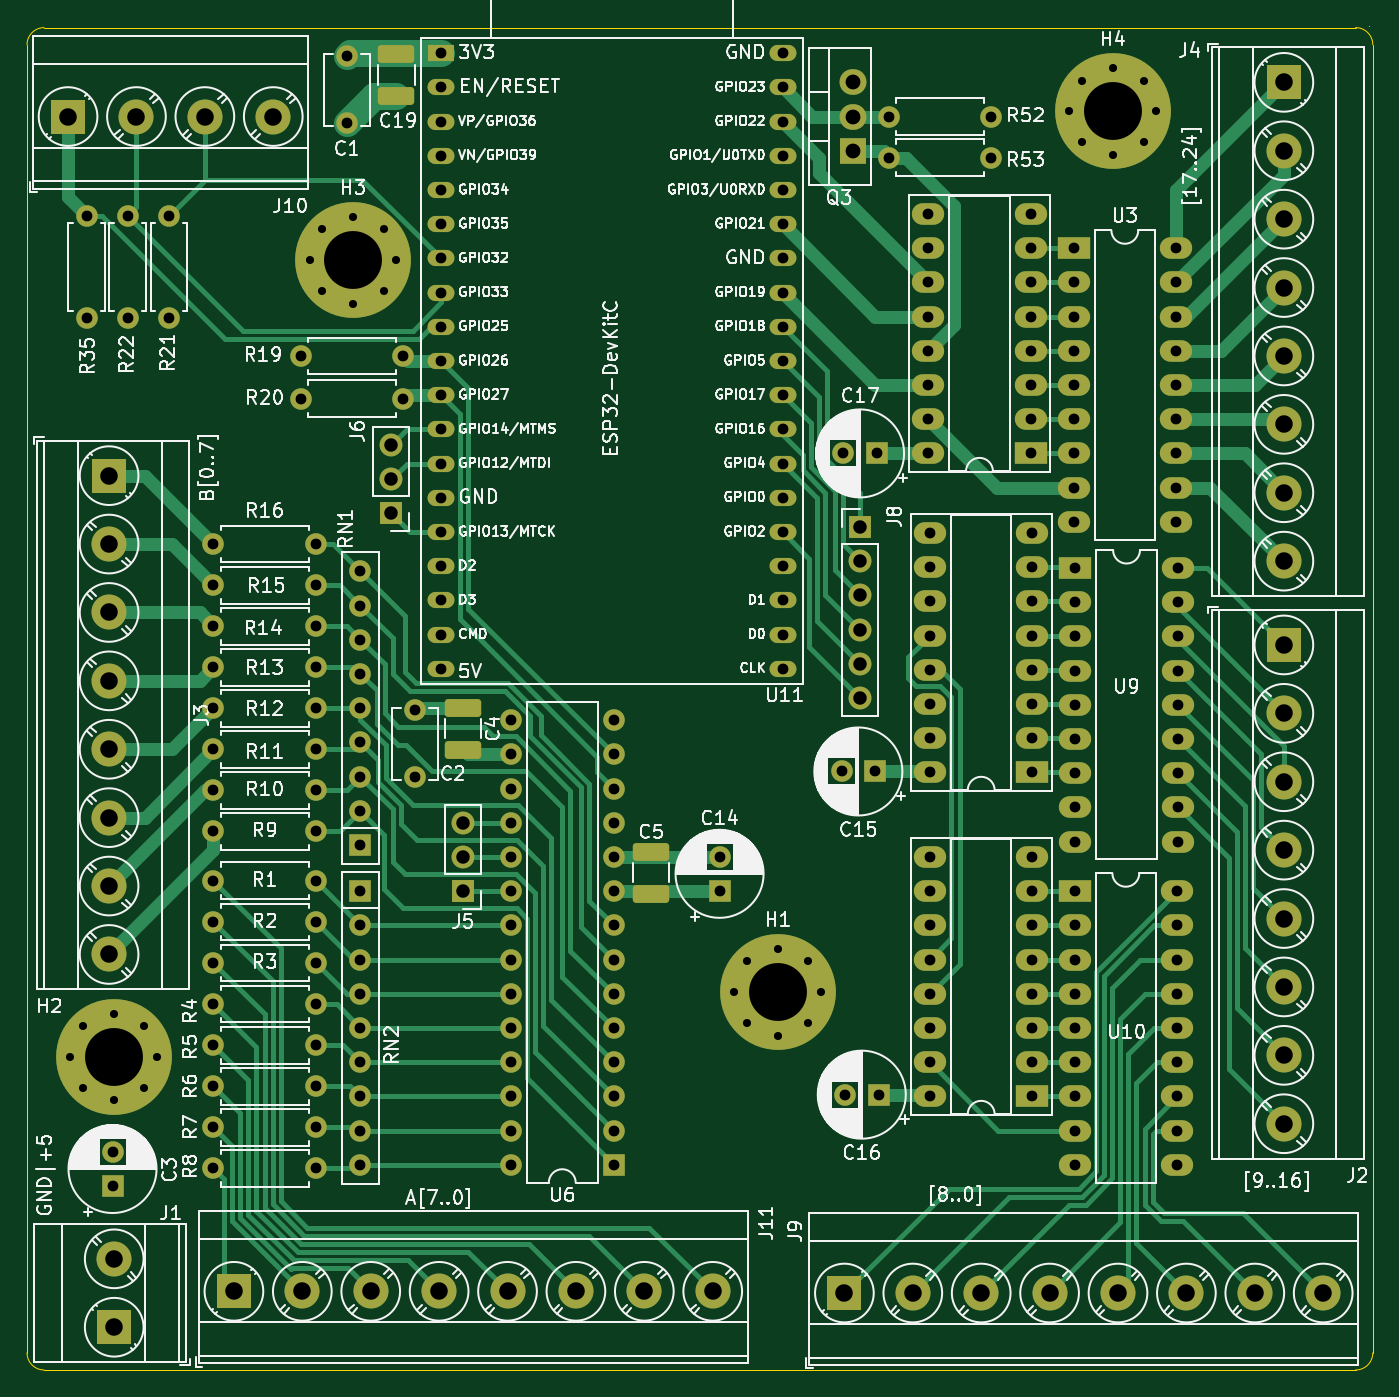
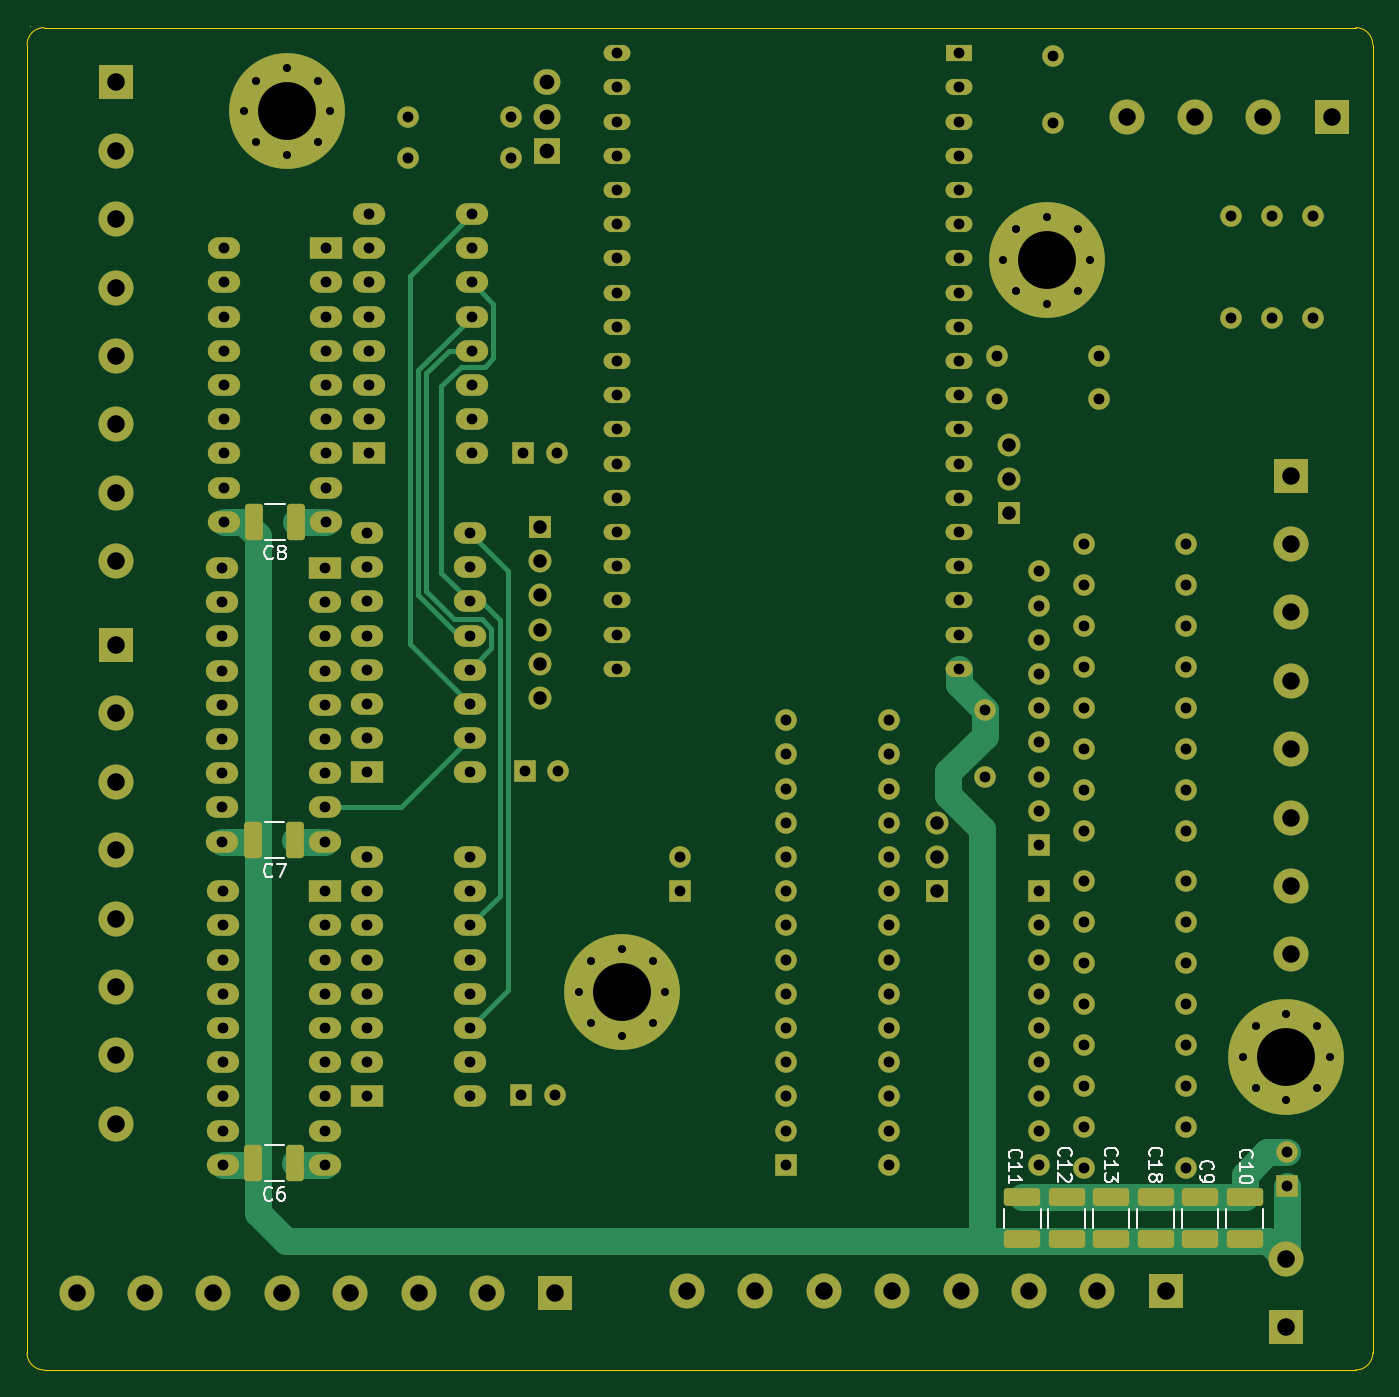
Circuit board: 13 layer files. Board 99.9 x 99.8 mm.
- bottom_copper: workbench-B_Cu.gbr (30443 bytes)
- bottom_mask: workbench-B_Mask.gbr (12427 bytes)
- paste: workbench-B_Paste.gbr (1845 bytes)
- bottom_silk: workbench-B_Silkscreen.gbr (17887 bytes)
- outline: workbench-Edge_Cuts.gbr (1040 bytes)
- top_copper: workbench-F_Cu.gbr (46945 bytes)
- top_mask: workbench-F_Mask.gbr (12012 bytes)
- paste: workbench-F_Paste.gbr (1430 bytes)
- top_silk: workbench-F_Silkscreen.gbr (263847 bytes)
- inner_copper: workbench-In1_Cu.gbr (670462 bytes)
- inner_copper: workbench-In2_Cu.gbr (671487 bytes)
- drill: workbench-NPTH.drl (276 bytes)
- drill: workbench-PTH.drl (6447 bytes)

=== bottom_copper: workbench-B_Cu.gbr (30443 bytes, source omitted) ===
=== bottom_mask: workbench-B_Mask.gbr (12427 bytes, source omitted) ===
=== paste: workbench-B_Paste.gbr (1845 bytes, source withheld) ===
=== bottom_silk: workbench-B_Silkscreen.gbr (17887 bytes, source omitted) ===
=== outline: workbench-Edge_Cuts.gbr ===
%TF.GenerationSoftware,KiCad,Pcbnew,(7.0.0)*%
%TF.CreationDate,2023-05-27T01:43:55+02:00*%
%TF.ProjectId,workbench,776f726b-6265-46e6-9368-2e6b69636164,rev?*%
%TF.SameCoordinates,Original*%
%TF.FileFunction,Profile,NP*%
%FSLAX46Y46*%
G04 Gerber Fmt 4.6, Leading zero omitted, Abs format (unit mm)*
G04 Created by KiCad (PCBNEW (7.0.0)) date 2023-05-27 01:43:55*
%MOMM*%
%LPD*%
G01*
G04 APERTURE LIST*
%TA.AperFunction,Profile*%
%ADD10C,0.100000*%
%TD*%
G04 APERTURE END LIST*
D10*
X95631000Y-45085000D02*
G75*
G03*
X94361000Y-46355000I-1J-1269999D01*
G01*
X94361000Y-143510000D02*
G75*
G03*
X95631000Y-144780000I1269999J-1D01*
G01*
X193040000Y-144780000D02*
G75*
G03*
X194310000Y-143510000I1J1269999D01*
G01*
X194310000Y-46355000D02*
G75*
G03*
X193040000Y-45085000I-1270000J0D01*
G01*
X94361000Y-46355000D02*
X94361000Y-143510000D01*
X194310000Y-143510000D02*
X194310000Y-46355000D01*
X95631000Y-144780000D02*
X193040000Y-144780000D01*
X194056000Y-44958000D02*
X194056000Y-44958000D01*
X95631000Y-45085000D02*
X193040000Y-45085000D01*
M02*

=== top_copper: workbench-F_Cu.gbr (46945 bytes, source omitted) ===
=== top_mask: workbench-F_Mask.gbr (12012 bytes, source omitted) ===
=== paste: workbench-F_Paste.gbr (1430 bytes, source withheld) ===
=== top_silk: workbench-F_Silkscreen.gbr (263847 bytes, source omitted) ===
=== inner_copper: workbench-In1_Cu.gbr (670462 bytes, source omitted) ===
=== inner_copper: workbench-In2_Cu.gbr (671487 bytes, source omitted) ===
=== drill: workbench-NPTH.drl ===
M48
; DRILL file {KiCad (7.0.0)} date Sat May 27 01:43:58 2023
; FORMAT={-:-/ absolute / metric / decimal}
; #@! TF.CreationDate,2023-05-27T01:43:58+02:00
; #@! TF.GenerationSoftware,Kicad,Pcbnew,(7.0.0)
; #@! TF.FileFunction,NonPlated,1,4,NPTH
FMAT,2
METRIC
%
G90
G05
T0
M30

=== drill: workbench-PTH.drl (6447 bytes, source omitted) ===
